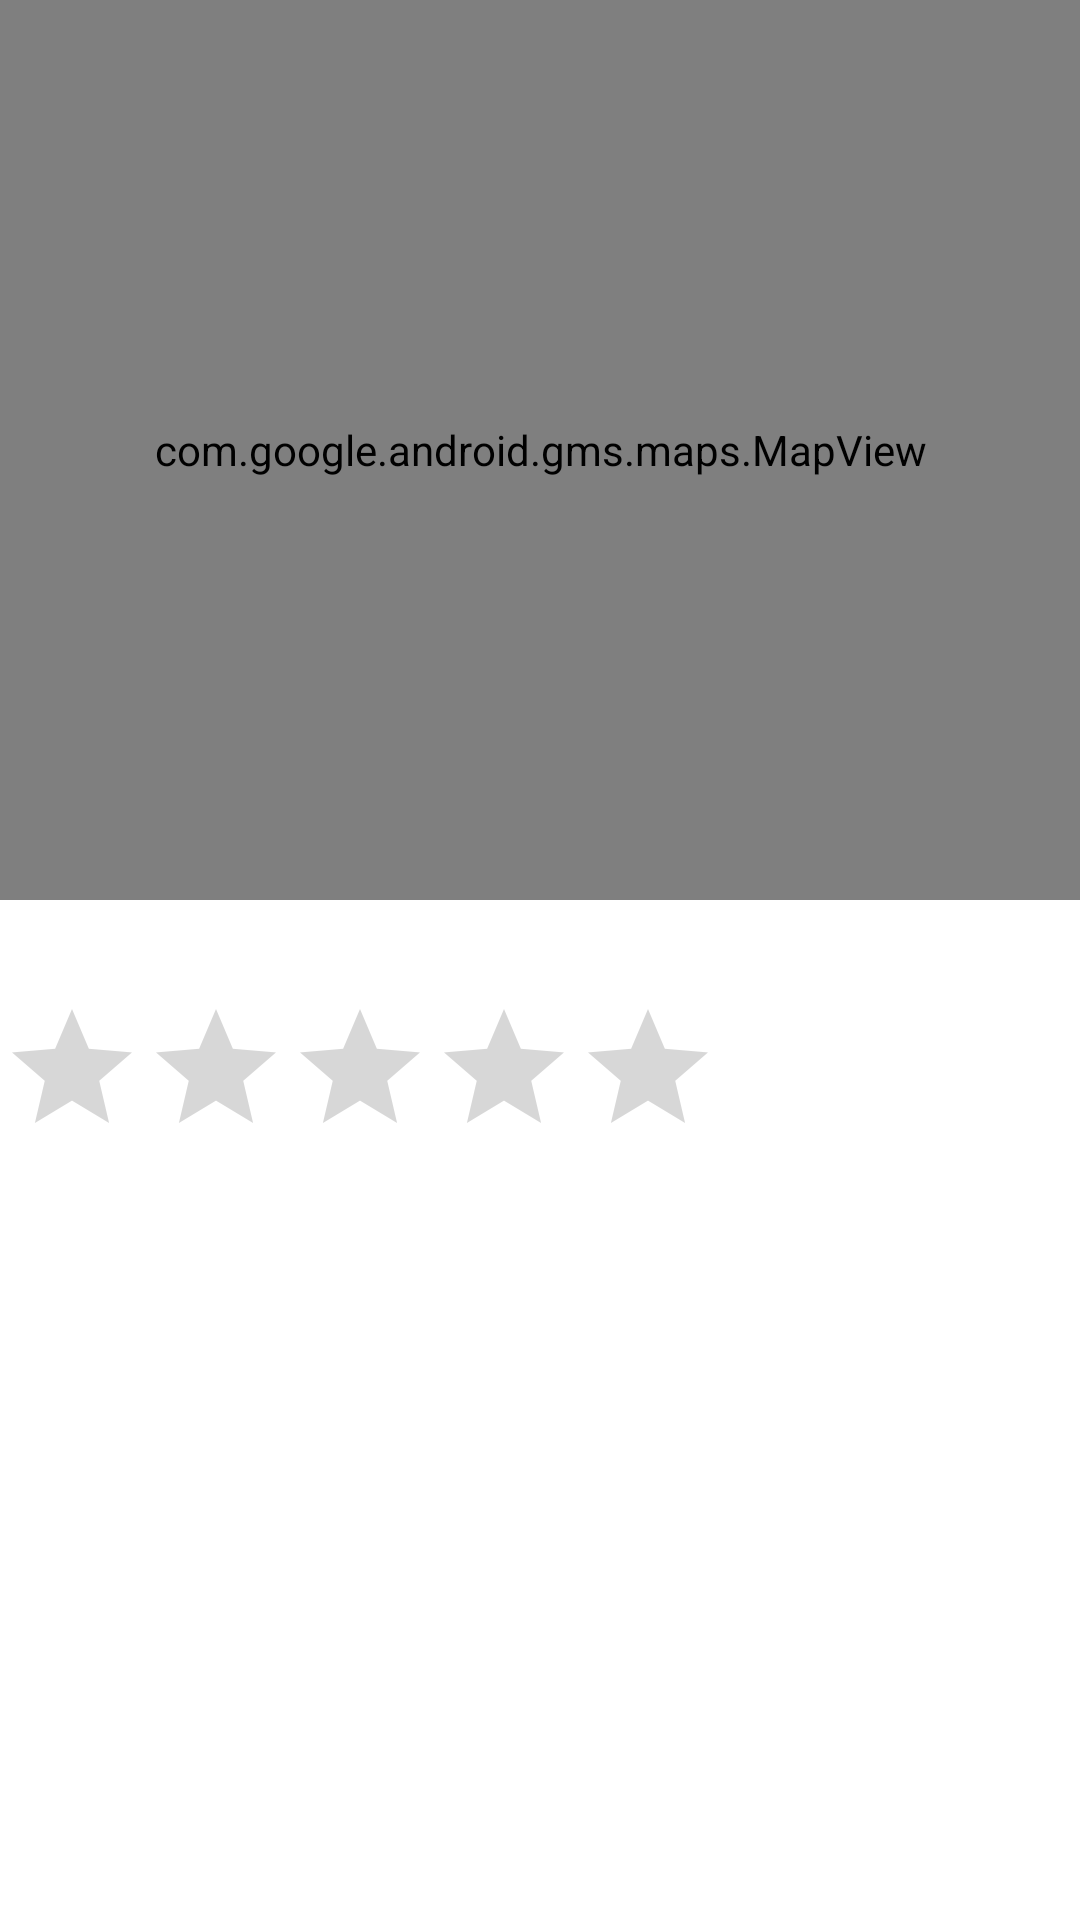

Reconstruct the res/layout file that produces this screen, plus the resources it refers to.
<!-- AndroidManifest.xml: application theme Theme.SeattlePlaceSearch -->
<!-- res/layout/fragment_details.xml -->
<androidx.constraintlayout.widget.ConstraintLayout
    xmlns:android="http://schemas.android.com/apk/res/android"
    xmlns:map="http://schemas.android.com/apk/res-auto"
    android:background="@color/white"
    android:layout_width="match_parent"
    android:layout_height="match_parent">

    <ProgressBar
        android:id="@+id/progressBar"
        android:layout_width="wrap_content"
        android:layout_height="wrap_content"
        android:indeterminate="true"
        map:layout_constraintBottom_toBottomOf="parent"
        map:layout_constraintEnd_toEndOf="parent"
        map:layout_constraintStart_toStartOf="parent"
        map:layout_constraintTop_toTopOf="parent" />

    <LinearLayout
        android:layout_width="match_parent"
        android:layout_height="match_parent"
        android:background="@color/white"
        android:orientation="vertical"
        map:layout_constraintBottom_toBottomOf="parent"
        map:layout_constraintEnd_toEndOf="parent"
        map:layout_constraintStart_toStartOf="parent"
        map:layout_constraintTop_toTopOf="parent">

        <com.google.android.gms.maps.MapView
            android:id="@+id/placeMapView"
            android:layout_width="match_parent"
            android:layout_height="300dp"
            map:liteMode="true" />

        <TextView
            android:id="@+id/placeNameTextView"
            android:layout_width="match_parent"
            android:layout_height="wrap_content"
            android:layout_margin="@dimen/spacing_middle"
            android:textColor="@color/design_default_color_primary"
            android:textSize="24sp" />

        <RatingBar
            android:id="@+id/placeRatingBar"
            android:layout_marginHorizontal="@dimen/spacing_middle"
            android:layout_width="wrap_content"
            android:layout_height="wrap_content" />

        <TextView
            android:id="@+id/placeAddressTextView"
            android:layout_margin="@dimen/spacing_middle"
            android:layout_width="match_parent"
            android:layout_height="wrap_content"
            android:textColor="@color/design_default_color_primary"
            android:textSize="16sp" />

        <TextView
            android:id="@+id/placeDistanceTextView"
            android:layout_marginHorizontal="@dimen/spacing_middle"
            android:layout_width="match_parent"
            android:layout_height="wrap_content"
            android:textColor="@color/design_default_color_primary"
            android:textSize="16sp" />

        <ImageView
            android:id="@+id/placeImageView"
            android:layout_margin="@dimen/spacing_middle"
            android:layout_width="match_parent"
            android:layout_height="wrap_content"
            android:adjustViewBounds="true"
            android:scaleType="centerCrop" />

        <TextView
            android:id="@+id/placeDescriptionTextView"
            android:layout_marginHorizontal="@dimen/spacing_middle"
            android:layout_width="match_parent"
            android:layout_height="wrap_content"
            android:textColor="@color/design_default_color_primary"
            android:textSize="16sp" />

        <TextView
            android:id="@+id/placeHoursTextView"
            android:layout_margin="@dimen/spacing_middle"
            android:layout_width="match_parent"
            android:layout_height="wrap_content"
            android:textColor="@color/design_default_color_primary"
            android:textSize="16sp" />

    </LinearLayout>

</androidx.constraintlayout.widget.ConstraintLayout>
<!-- resources referenced by this layout -->
<resources>
  <style name="Theme.SeattlePlaceSearch" parent="Theme.MaterialComponents.DayNight.DarkActionBar">
          
          <item name="colorPrimary">@color/purple_500</item>
          <item name="colorPrimaryVariant">@color/purple_700</item>
          <item name="colorOnPrimary">@color/white</item>
          
          <item name="colorSecondary">@color/teal_200</item>
          <item name="colorSecondaryVariant">@color/teal_700</item>
          <item name="colorOnSecondary">@color/black</item>
          
          <item name="android:statusBarColor">?attr/colorPrimaryVariant</item>
          
      </style>
  <!-- not gathered from this repository: default colours our renderer supplied (Android Studio template values) -->
  <color name="purple_500">#FF6200EE</color>
  <color name="purple_700">#FF3700B3</color>
  <color name="teal_200">#FF03DAC5</color>
  <color name="teal_700">#FF018786</color>
  <color name="black">#FF000000</color>
  <color name="white">#FFFFFFFF</color>
</resources>
